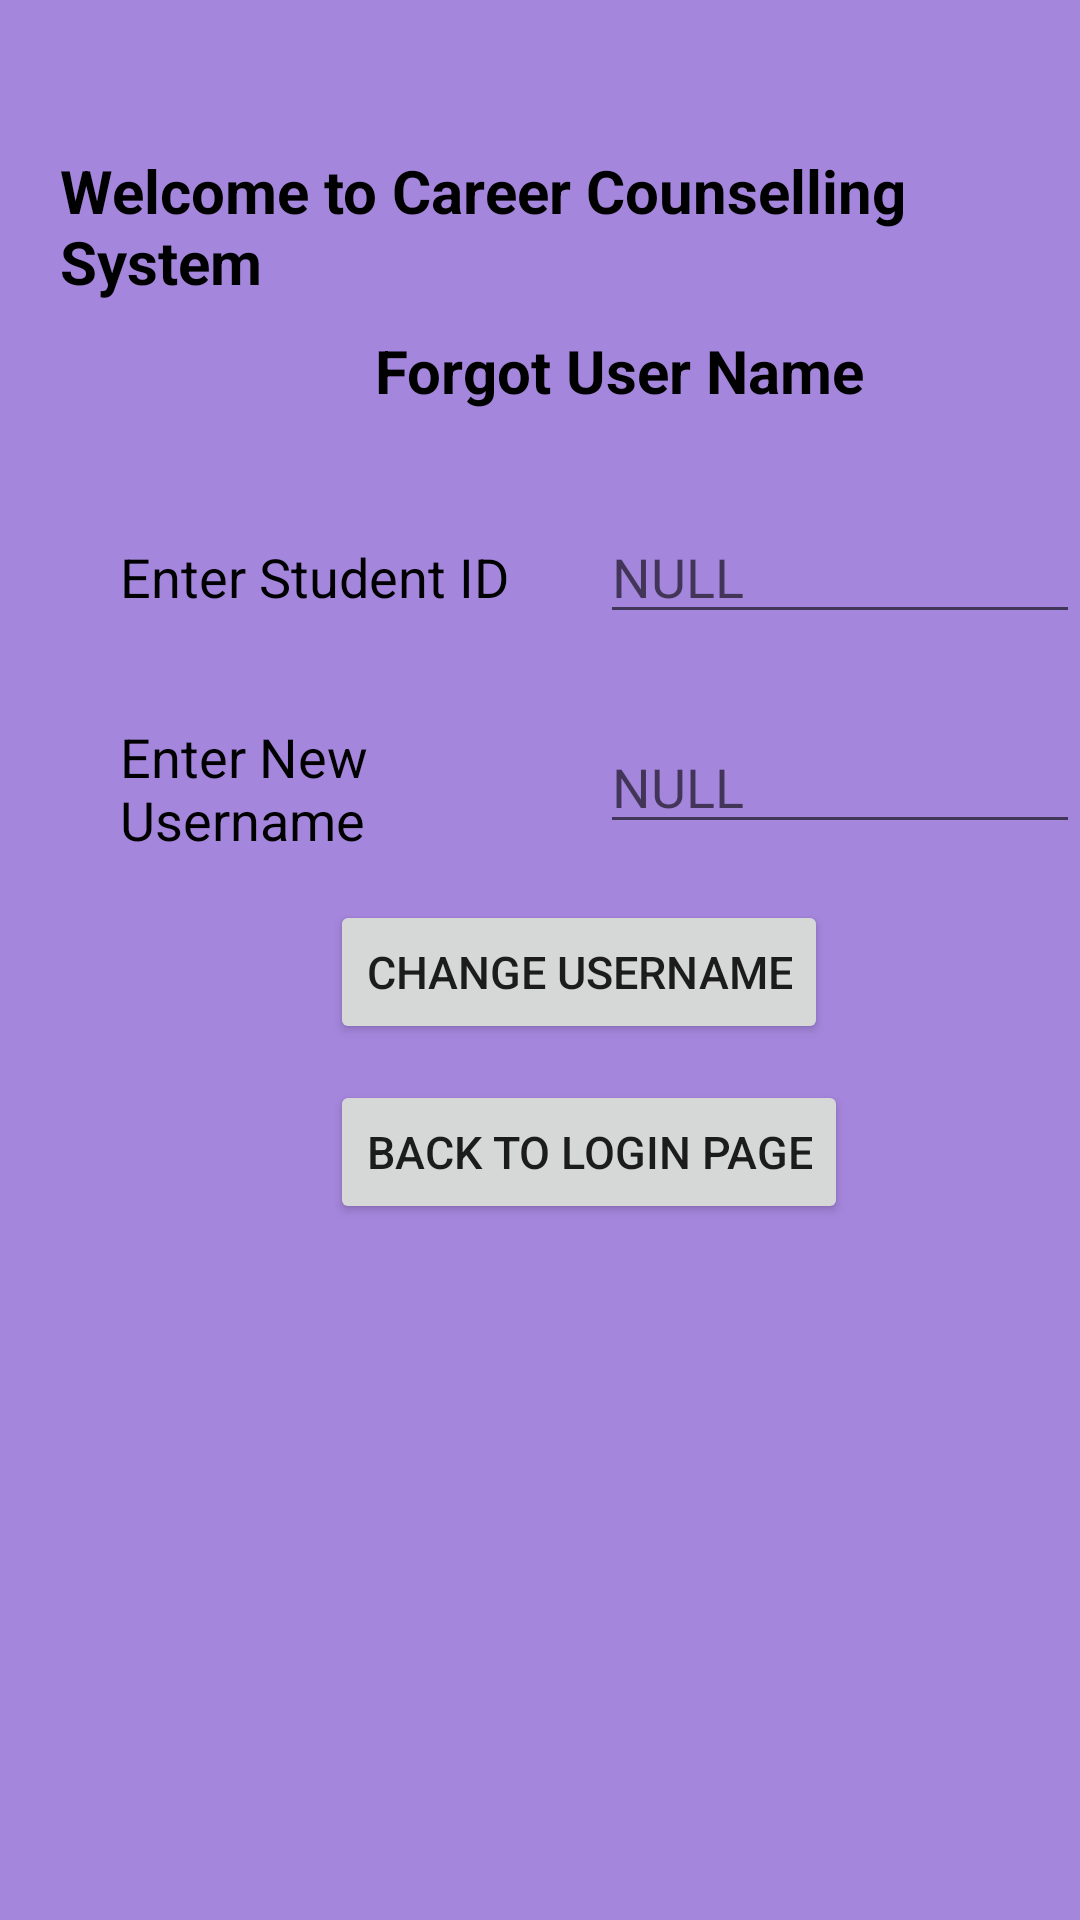

Produce the Android XML layout that renders to this screen, including the resource entries it uses.
<!-- AndroidManifest.xml: application theme Theme.Careerapp -->
<!-- res/layout/activity_forgot_user.xml -->
<?xml version="1.0" encoding="utf-8"?>
<RelativeLayout xmlns:android="http://schemas.android.com/apk/res/android"
    xmlns:app="http://schemas.android.com/apk/res-auto"
    xmlns:tools="http://schemas.android.com/tools"
    android:layout_width="match_parent"
    android:layout_height="match_parent"
    android:background="#A586DD"
    tools:context=".forgot_user">

    <TextView
        android:layout_width="wrap_content"
        android:layout_height="wrap_content"
        android:layout_marginLeft="20dp"
        android:layout_marginTop="50dp"
        android:text="Welcome to Career Counselling System"
        android:textColor="@color/black"
        android:textSize="20dp"
        android:textStyle="bold" />

    <TextView
        android:layout_width="wrap_content"
        android:layout_height="wrap_content"
        android:layout_marginLeft="125dp"
        android:layout_marginTop="110dp"
        android:text="Forgot User Name"
        android:textColor="@color/black"
        android:textSize="20dp"
        android:textStyle="bold" />

    <TextView
        android:id="@+id/textView3"
        android:layout_width="146dp"
        android:layout_height="33dp"
        android:layout_marginLeft="40dp"
        android:layout_marginTop="180dp"
        android:text="Enter Student ID"
        android:textColor="@color/black"
        android:textSize="18dp"

        />

    <EditText
        android:id="@+id/studentid"
        android:layout_width="179dp"
        android:layout_height="wrap_content"
        android:layout_marginLeft="200dp"
        android:layout_marginTop="170dp"
        android:hint="NULL"
        android:textColor="@color/black"
        android:textSize="18dp" />
    <TextView
        android:id="@+id/textView2"
        android:layout_width="146dp"
        android:layout_height="50dp"
        android:layout_marginLeft="40dp"
        android:layout_marginTop="240dp"
        android:text="Enter New Username"
        android:textColor="@color/black"
        android:textSize="18dp"

        />

    <EditText
        android:id="@+id/newuser"
        android:layout_width="179dp"
        android:layout_height="wrap_content"
        android:layout_marginLeft="200dp"
        android:layout_marginTop="240dp"
        android:hint="NULL"
        android:textColor="@color/black"
        android:textSize="18dp" />

    <Button
        android:id="@+id/changeuser"
        android:layout_width="wrap_content"
        android:layout_height="wrap_content"
        android:layout_marginLeft="110dp"
        android:layout_marginTop="300dp"
        android:text="CHANGE USERNAME"
        android:textSize="15dp"

        />

    <Button
        android:id="@+id/backlog"
        android:layout_width="wrap_content"
        android:layout_height="wrap_content"
        android:layout_marginLeft="110dp"
        android:layout_marginTop="360dp"
        android:text="Back to Login Page"
        android:textSize="15dp"

        />

</RelativeLayout>
<!-- resources referenced by this layout -->
<resources>
  <style name="Theme.Careerapp" parent="Theme.MaterialComponents.DayNight.DarkActionBar">
          
          <item name="colorPrimary">@color/purple_500</item>
          <item name="colorPrimaryVariant">@color/purple_700</item>
          <item name="colorOnPrimary">@color/white</item>
          
          <item name="colorSecondary">@color/teal_200</item>
          <item name="colorSecondaryVariant">@color/teal_700</item>
          <item name="colorOnSecondary">@color/black</item>
          
          <item name="android:statusBarColor" tools:targetApi="l">?attr/colorPrimaryVariant</item>
          
      </style>
  <!-- not gathered from this repository: default colours our renderer supplied (Android Studio template values) -->
  <color name="purple_500">#FF6200EE</color>
  <color name="purple_700">#FF3700B3</color>
  <color name="teal_200">#FF03DAC5</color>
  <color name="teal_700">#FF018786</color>
  <color name="black">#FF000000</color>
  <color name="white">#FFFFFFFF</color>
</resources>
